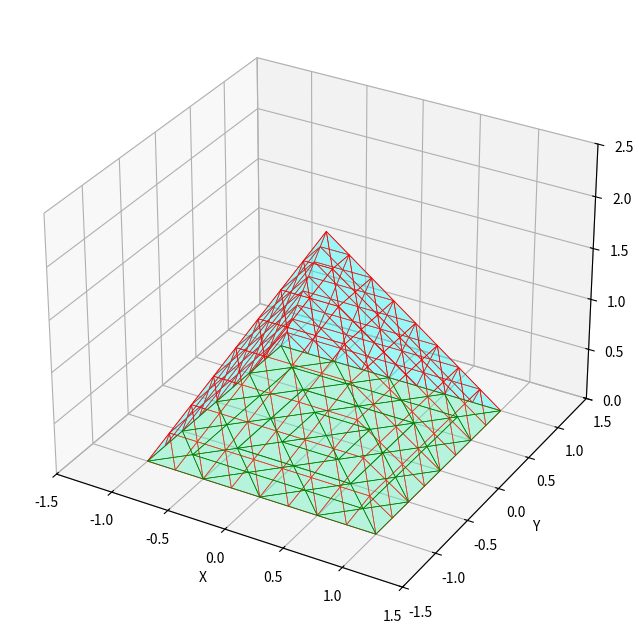

Write the Python code that produced this figure.
import matplotlib.pyplot as plt
from mpl_toolkits.mplot3d.art3d import Poly3DCollection
import numpy as np

def create_pyramid(subdivisions, height, base_subdivisions=None, side_visibility=1.0, base_visibility=1.0):
    base_subdivisions = base_subdivisions if base_subdivisions is not None else subdivisions
    
    # Define the vertices of the pyramid
    vertices = np.array([[-1, -1, 0],
                         [1, -1, 0],
                         [1, 1, 0],
                         [-1, 1, 0],
                         [0, 0, height]])

    # Define the faces of the pyramid
    faces = [
        [vertices[0], vertices[1], vertices[4]],
        [vertices[1], vertices[2], vertices[4]],
        [vertices[2], vertices[3], vertices[4]],
        [vertices[3], vertices[0], vertices[4]],
    ]

    def subdivide_triangle(v1, v2, v3, depth):
        if depth == 0:
            return [[v1, v2, v3]]
        
        v12 = (v1 + v2) / 2
        v23 = (v2 + v3) / 2
        v31 = (v3 + v1) / 2
        
        return (subdivide_triangle(v1, v12, v31, depth - 1) +
                subdivide_triangle(v2, v23, v12, depth - 1) +
                subdivide_triangle(v3, v31, v23, depth - 1) +
                subdivide_triangle(v12, v23, v31, depth - 1))

    # Subdivide each triangular face
    subdivided_faces = []
    for face in faces:
        subdivided_faces.extend(subdivide_triangle(face[0], face[1], face[2], subdivisions))
    
    # Create triangulated base
    base_vertices = vertices[:4]
    base_center = np.mean(base_vertices, axis=0)
    base_faces = []
    for i in range(4):
        v1, v2 = base_vertices[i], base_vertices[(i+1)%4]
        base_faces.extend(subdivide_triangle(v1, v2, base_center, base_subdivisions))

    # Create a 3D plot
    fig = plt.figure(figsize=(10, 8))
    ax = fig.add_subplot(111, projection='3d')

    # Plot the pyramid sides
    ax.add_collection3d(Poly3DCollection(subdivided_faces, facecolors='cyan', linewidths=0.5, edgecolors='r', alpha=0.25 * side_visibility))

    # Plot the triangulated base
    ax.add_collection3d(Poly3DCollection(base_faces, facecolors='lightgreen', linewidths=0.5, edgecolors='g', alpha=0.25 * base_visibility))

    # Set the limits and labels
    ax.set_xlim([-1.5, 1.5])
    ax.set_ylim([-1.5, 1.5])
    ax.set_zlim([0, height + 0.5])
    ax.set_xlabel('X')
    ax.set_ylabel('Y')
    ax.set_zlabel('Z')

    # Show the plot
    plt.show()

# Example usage
create_pyramid(subdivisions=3, height=2, base_subdivisions=2, side_visibility=0.8, base_visibility=1.0)
